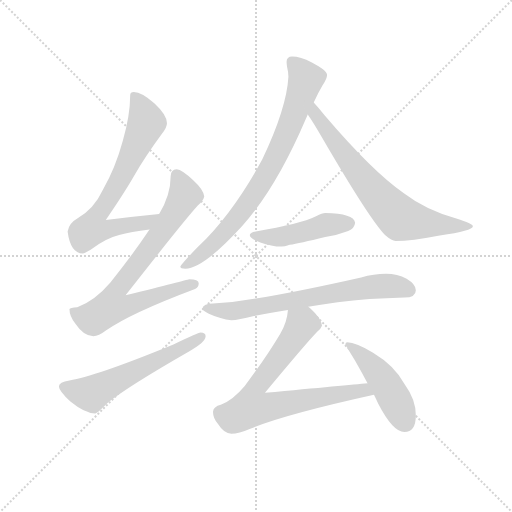
t = 0.00 s
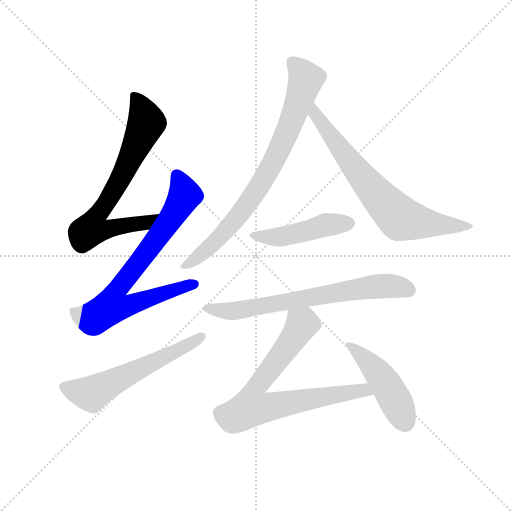
t = 1.48 s
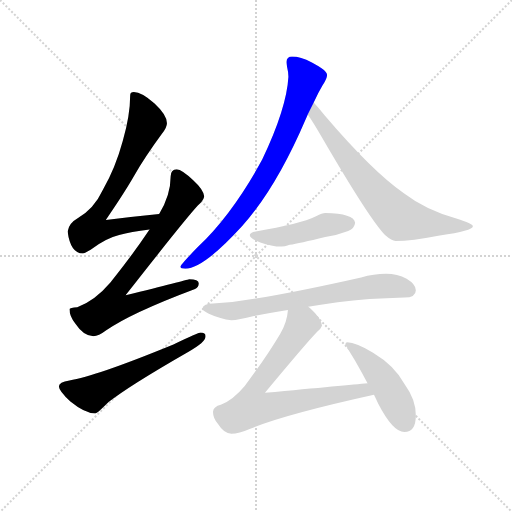
t = 2.97 s
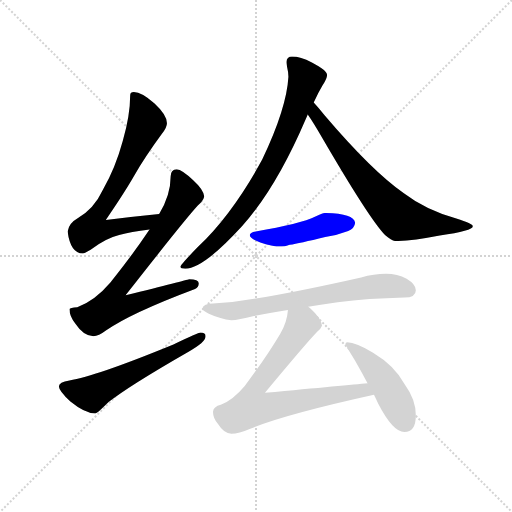
t = 4.45 s
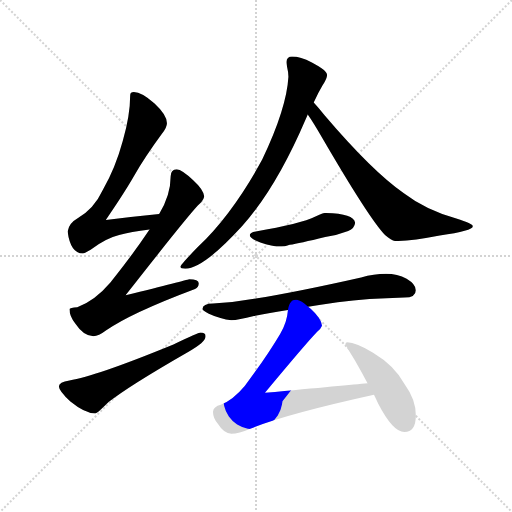
t = 5.93 s
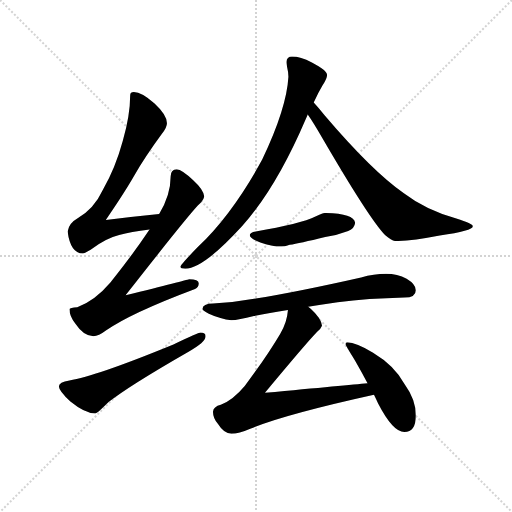
t = 7.42 s

The animated SVG that drew these frames (rendered in a browser with its animation timeline set to each time). Animation: 9 CSS @keyframes rules; one cycle of 7.42 s.

<svg version="1.1" viewBox="0 0 1024 1024" xmlns="http://www.w3.org/2000/svg">
  <g stroke="lightgray" stroke-dasharray="1,1" stroke-width="1" transform="scale(4, 4)">
    <line x1="0" y1="0" x2="256" y2="256"></line>
    <line x1="256" y1="0" x2="0" y2="256"></line>
    <line x1="128" y1="0" x2="128" y2="256"></line>
    <line x1="0" y1="128" x2="256" y2="128"></line>
  </g>
  <g transform="scale(0.92, -0.92) translate(60, -850)">
    <style type="text/css">
      
        @keyframes keyframes0 {
          from {
            stroke: blue;
            stroke-dashoffset: 724;
            stroke-width: 128;
          }
          70% {
            animation-timing-function: step-end;
            stroke: blue;
            stroke-dashoffset: 0;
            stroke-width: 128;
          }
          to {
            stroke: black;
            stroke-width: 1024;
          }
        }
        #make-me-a-hanzi-animation-0 {
          animation: keyframes0 0.8391927083333334s both;
          animation-delay: 0s;
          animation-timing-function: linear;
        }
      
        @keyframes keyframes1 {
          from {
            stroke: blue;
            stroke-dashoffset: 778;
            stroke-width: 128;
          }
          72% {
            animation-timing-function: step-end;
            stroke: blue;
            stroke-dashoffset: 0;
            stroke-width: 128;
          }
          to {
            stroke: black;
            stroke-width: 1024;
          }
        }
        #make-me-a-hanzi-animation-1 {
          animation: keyframes1 0.8831380208333334s both;
          animation-delay: 0.8391927083333334s;
          animation-timing-function: linear;
        }
      
        @keyframes keyframes2 {
          from {
            stroke: blue;
            stroke-dashoffset: 588;
            stroke-width: 128;
          }
          66% {
            animation-timing-function: step-end;
            stroke: blue;
            stroke-dashoffset: 0;
            stroke-width: 128;
          }
          to {
            stroke: black;
            stroke-width: 1024;
          }
        }
        #make-me-a-hanzi-animation-2 {
          animation: keyframes2 0.728515625s both;
          animation-delay: 1.7223307291666667s;
          animation-timing-function: linear;
        }
      
        @keyframes keyframes3 {
          from {
            stroke: blue;
            stroke-dashoffset: 804;
            stroke-width: 128;
          }
          72% {
            animation-timing-function: step-end;
            stroke: blue;
            stroke-dashoffset: 0;
            stroke-width: 128;
          }
          to {
            stroke: black;
            stroke-width: 1024;
          }
        }
        #make-me-a-hanzi-animation-3 {
          animation: keyframes3 0.904296875s both;
          animation-delay: 2.450846354166667s;
          animation-timing-function: linear;
        }
      
        @keyframes keyframes4 {
          from {
            stroke: blue;
            stroke-dashoffset: 720;
            stroke-width: 128;
          }
          70% {
            animation-timing-function: step-end;
            stroke: blue;
            stroke-dashoffset: 0;
            stroke-width: 128;
          }
          to {
            stroke: black;
            stroke-width: 1024;
          }
        }
        #make-me-a-hanzi-animation-4 {
          animation: keyframes4 0.8359375s both;
          animation-delay: 3.355143229166667s;
          animation-timing-function: linear;
        }
      
        @keyframes keyframes5 {
          from {
            stroke: blue;
            stroke-dashoffset: 468;
            stroke-width: 128;
          }
          60% {
            animation-timing-function: step-end;
            stroke: blue;
            stroke-dashoffset: 0;
            stroke-width: 128;
          }
          to {
            stroke: black;
            stroke-width: 1024;
          }
        }
        #make-me-a-hanzi-animation-5 {
          animation: keyframes5 0.630859375s both;
          animation-delay: 4.191080729166667s;
          animation-timing-function: linear;
        }
      
        @keyframes keyframes6 {
          from {
            stroke: blue;
            stroke-dashoffset: 703;
            stroke-width: 128;
          }
          70% {
            animation-timing-function: step-end;
            stroke: blue;
            stroke-dashoffset: 0;
            stroke-width: 128;
          }
          to {
            stroke: black;
            stroke-width: 1024;
          }
        }
        #make-me-a-hanzi-animation-6 {
          animation: keyframes6 0.8221028645833334s both;
          animation-delay: 4.821940104166667s;
          animation-timing-function: linear;
        }
      
        @keyframes keyframes7 {
          from {
            stroke: blue;
            stroke-dashoffset: 762;
            stroke-width: 128;
          }
          71% {
            animation-timing-function: step-end;
            stroke: blue;
            stroke-dashoffset: 0;
            stroke-width: 128;
          }
          to {
            stroke: black;
            stroke-width: 1024;
          }
        }
        #make-me-a-hanzi-animation-7 {
          animation: keyframes7 0.8701171875s both;
          animation-delay: 5.64404296875s;
          animation-timing-function: linear;
        }
      
        @keyframes keyframes8 {
          from {
            stroke: blue;
            stroke-dashoffset: 468;
            stroke-width: 128;
          }
          60% {
            animation-timing-function: step-end;
            stroke: blue;
            stroke-dashoffset: 0;
            stroke-width: 128;
          }
          to {
            stroke: black;
            stroke-width: 1024;
          }
        }
        #make-me-a-hanzi-animation-8 {
          animation: keyframes8 0.630859375s both;
          animation-delay: 6.51416015625s;
          animation-timing-function: linear;
        }
      
    </style>
    
      <path d="M 286 385 Q 226 379 170 372 Q 211 432 231 467 Q 256 510 292 559 Q 303 573 303 582 Q 303 600 276 625 Q 248 650 231 650 Q 223 650 223 643 Q 223 600 207 544 Q 191 485 164 438 Q 144 395 108 375 Q 90 365 87 347 Q 93 300 120 299 Q 124 299 137 307 Q 170 332 199 339 Q 224 346 265 351 C 295 355 316 388 286 385 Z" fill="lightgray"></path>
    
      <path d="M 324 482 Q 311 481 311 467 Q 311 426 286 385 L 265 351 Q 229 297 180 236 Q 147 197 108 182 Q 92 181 91 178 Q 91 162 104 146 Q 122 119 143 119 Q 154 119 171 132 Q 223 169 364 222 Q 372 225 372 234 Q 372 243 351 243 Q 345 241 213 208 Q 339 369 370 403 Q 382 414 384 423 Q 382 438 360 458 Q 336 481 324 482 Z" fill="lightgray"></path>
    
      <path d="M 376 127 Q 371 127 317 101 Q 146 31 91 23 Q 68 20 68 10 Q 68 1 93 -23 Q 125 -49 147 -49 Q 151 -49 176 -24 Q 220 11 349 85 Q 387 106 387 119 Q 387 127 376 127 Z" fill="lightgray"></path>
    
      <path d="M 575 727 Q 563 727 563 715 Q 563 712 564 705 Q 567 693 567 683 Q 563 614 510 503 Q 445 384 371 314 Q 332 274 332 270 Q 332 266 343 266 Q 382 266 466 358 Q 541 442 605 592 Q 607 596 609 601 L 622 627 Q 632 649 641 664 Q 651 679 651 687 Q 651 697 618 714 Q 593 727 575 727 Z" fill="lightgray"></path>
    
      <path d="M 609 601 Q 621 584 640 551 Q 743 374 777 339 Q 792 326 800 326 Q 834 326 896 338 Q 968 348 968 358 Q 968 364 932 375 Q 865 394 818 430 Q 750 477 646 599 Q 633 615 622 627 C 602 649 592 626 609 601 Z" fill="lightgray"></path>
    
      <path d="M 647 387 Q 641 387 627 380 Q 592 363 496 347 Q 483 345 483 339 Q 483 331 506 323 Q 530 314 552 314 Q 558 314 570 318 Q 590 321 647 335 Q 671 338 697 348 Q 711 354 712 366 Q 709 386 647 387 Z" fill="lightgray"></path>
    
      <path d="M 610 183 Q 639 188 674 193 Q 740 201 819 203 Q 844 203 844 219 Q 844 232 824 244 Q 804 255 779 255 Q 753 255 725 247 Q 592 217 496 201 Q 452 193 403 190 Q 381 190 380 178 Q 381 174 394 168 Q 420 156 443 154 Q 458 154 492 163 Q 525 169 566 176 L 610 183 Z" fill="lightgray"></path>
    
      <path d="M 739 17 Q 695 13 516 -4 Q 605 103 629 128 Q 638 136 640 142 Q 638 158 616 178 Q 615 179 610 183 C 588 203 571 206 566 176 Q 564 149 549 124 Q 518 72 472 11 Q 447 -19 420 -30 Q 404 -34 403 -45 Q 403 -59 414 -72 Q 427 -93 443 -93 Q 459 -93 484 -82 Q 558 -51 753 -8 C 782 -1 769 20 739 17 Z" fill="lightgray"></path>
    
      <path d="M 695 106 Q 691 106 691 102 Q 691 99 712 66 Q 727 40 739 17 L 753 -8 Q 758 -18 762 -27 Q 794 -89 819 -89 Q 844 -89 844 -53 Q 844 -19 820 14 Q 798 55 751 83 Q 714 106 695 106 Z" fill="lightgray"></path>
    
    
      <clipPath id="make-me-a-hanzi-clip-0">
        <path d="M 286 385 Q 226 379 170 372 Q 211 432 231 467 Q 256 510 292 559 Q 303 573 303 582 Q 303 600 276 625 Q 248 650 231 650 Q 223 650 223 643 Q 223 600 207 544 Q 191 485 164 438 Q 144 395 108 375 Q 90 365 87 347 Q 93 300 120 299 Q 124 299 137 307 Q 170 332 199 339 Q 224 346 265 351 C 295 355 316 388 286 385 Z"></path>
      </clipPath>
      <path clip-path="url(#make-me-a-hanzi-clip-0)" d="M 234 639 L 259 584 L 198 454 L 150 381 L 140 352 L 158 349 L 255 365 L 279 382" fill="none" id="make-me-a-hanzi-animation-0" stroke-dasharray="596 1192" stroke-linecap="round"></path>
    
      <clipPath id="make-me-a-hanzi-clip-1">
        <path d="M 324 482 Q 311 481 311 467 Q 311 426 286 385 L 265 351 Q 229 297 180 236 Q 147 197 108 182 Q 92 181 91 178 Q 91 162 104 146 Q 122 119 143 119 Q 154 119 171 132 Q 223 169 364 222 Q 372 225 372 234 Q 372 243 351 243 Q 345 241 213 208 Q 339 369 370 403 Q 382 414 384 423 Q 382 438 360 458 Q 336 481 324 482 Z"></path>
      </clipPath>
      <path clip-path="url(#make-me-a-hanzi-clip-1)" d="M 324 469 L 341 424 L 271 317 L 191 215 L 185 184 L 215 184 L 362 232" fill="none" id="make-me-a-hanzi-animation-1" stroke-dasharray="650 1300" stroke-linecap="round"></path>
    
      <clipPath id="make-me-a-hanzi-clip-2">
        <path d="M 376 127 Q 371 127 317 101 Q 146 31 91 23 Q 68 20 68 10 Q 68 1 93 -23 Q 125 -49 147 -49 Q 151 -49 176 -24 Q 220 11 349 85 Q 387 106 387 119 Q 387 127 376 127 Z"></path>
      </clipPath>
      <path clip-path="url(#make-me-a-hanzi-clip-2)" d="M 78 9 L 138 -6 L 378 118" fill="none" id="make-me-a-hanzi-animation-2" stroke-dasharray="460 920" stroke-linecap="round"></path>
    
      <clipPath id="make-me-a-hanzi-clip-3">
        <path d="M 575 727 Q 563 727 563 715 Q 563 712 564 705 Q 567 693 567 683 Q 563 614 510 503 Q 445 384 371 314 Q 332 274 332 270 Q 332 266 343 266 Q 382 266 466 358 Q 541 442 605 592 Q 607 596 609 601 L 622 627 Q 632 649 641 664 Q 651 679 651 687 Q 651 697 618 714 Q 593 727 575 727 Z"></path>
      </clipPath>
      <path clip-path="url(#make-me-a-hanzi-clip-3)" d="M 574 717 L 605 678 L 571 578 L 523 476 L 444 362 L 402 318 L 338 269" fill="none" id="make-me-a-hanzi-animation-3" stroke-dasharray="676 1352" stroke-linecap="round"></path>
    
      <clipPath id="make-me-a-hanzi-clip-4">
        <path d="M 609 601 Q 621 584 640 551 Q 743 374 777 339 Q 792 326 800 326 Q 834 326 896 338 Q 968 348 968 358 Q 968 364 932 375 Q 865 394 818 430 Q 750 477 646 599 Q 633 615 622 627 C 602 649 592 626 609 601 Z"></path>
      </clipPath>
      <path clip-path="url(#make-me-a-hanzi-clip-4)" d="M 622 619 L 631 593 L 690 511 L 807 378 L 906 359 L 964 358" fill="none" id="make-me-a-hanzi-animation-4" stroke-dasharray="592 1184" stroke-linecap="round"></path>
    
      <clipPath id="make-me-a-hanzi-clip-5">
        <path d="M 647 387 Q 641 387 627 380 Q 592 363 496 347 Q 483 345 483 339 Q 483 331 506 323 Q 530 314 552 314 Q 558 314 570 318 Q 590 321 647 335 Q 671 338 697 348 Q 711 354 712 366 Q 709 386 647 387 Z"></path>
      </clipPath>
      <path clip-path="url(#make-me-a-hanzi-clip-5)" d="M 492 339 L 546 335 L 657 363 L 700 365" fill="none" id="make-me-a-hanzi-animation-5" stroke-dasharray="340 680" stroke-linecap="round"></path>
    
      <clipPath id="make-me-a-hanzi-clip-6">
        <path d="M 610 183 Q 639 188 674 193 Q 740 201 819 203 Q 844 203 844 219 Q 844 232 824 244 Q 804 255 779 255 Q 753 255 725 247 Q 592 217 496 201 Q 452 193 403 190 Q 381 190 380 178 Q 381 174 394 168 Q 420 156 443 154 Q 458 154 492 163 Q 525 169 566 176 L 610 183 Z"></path>
      </clipPath>
      <path clip-path="url(#make-me-a-hanzi-clip-6)" d="M 387 180 L 454 174 L 749 226 L 785 229 L 828 220" fill="none" id="make-me-a-hanzi-animation-6" stroke-dasharray="575 1150" stroke-linecap="round"></path>
    
      <clipPath id="make-me-a-hanzi-clip-7">
        <path d="M 739 17 Q 695 13 516 -4 Q 605 103 629 128 Q 638 136 640 142 Q 638 158 616 178 Q 615 179 610 183 C 588 203 571 206 566 176 Q 564 149 549 124 Q 518 72 472 11 Q 447 -19 420 -30 Q 404 -34 403 -45 Q 403 -59 414 -72 Q 427 -93 443 -93 Q 459 -93 484 -82 Q 558 -51 753 -8 C 782 -1 769 20 739 17 Z"></path>
      </clipPath>
      <path clip-path="url(#make-me-a-hanzi-clip-7)" d="M 628 144 L 596 145 L 558 86 L 494 5 L 487 -35 L 519 -36 L 729 2 L 741 -6" fill="none" id="make-me-a-hanzi-animation-7" stroke-dasharray="634 1268" stroke-linecap="round"></path>
    
      <clipPath id="make-me-a-hanzi-clip-8">
        <path d="M 695 106 Q 691 106 691 102 Q 691 99 712 66 Q 727 40 739 17 L 753 -8 Q 758 -18 762 -27 Q 794 -89 819 -89 Q 844 -89 844 -53 Q 844 -19 820 14 Q 798 55 751 83 Q 714 106 695 106 Z"></path>
      </clipPath>
      <path clip-path="url(#make-me-a-hanzi-clip-8)" d="M 696 101 L 734 70 L 776 20 L 820 -67" fill="none" id="make-me-a-hanzi-animation-8" stroke-dasharray="340 680" stroke-linecap="round"></path>
    
  </g>
</svg>
